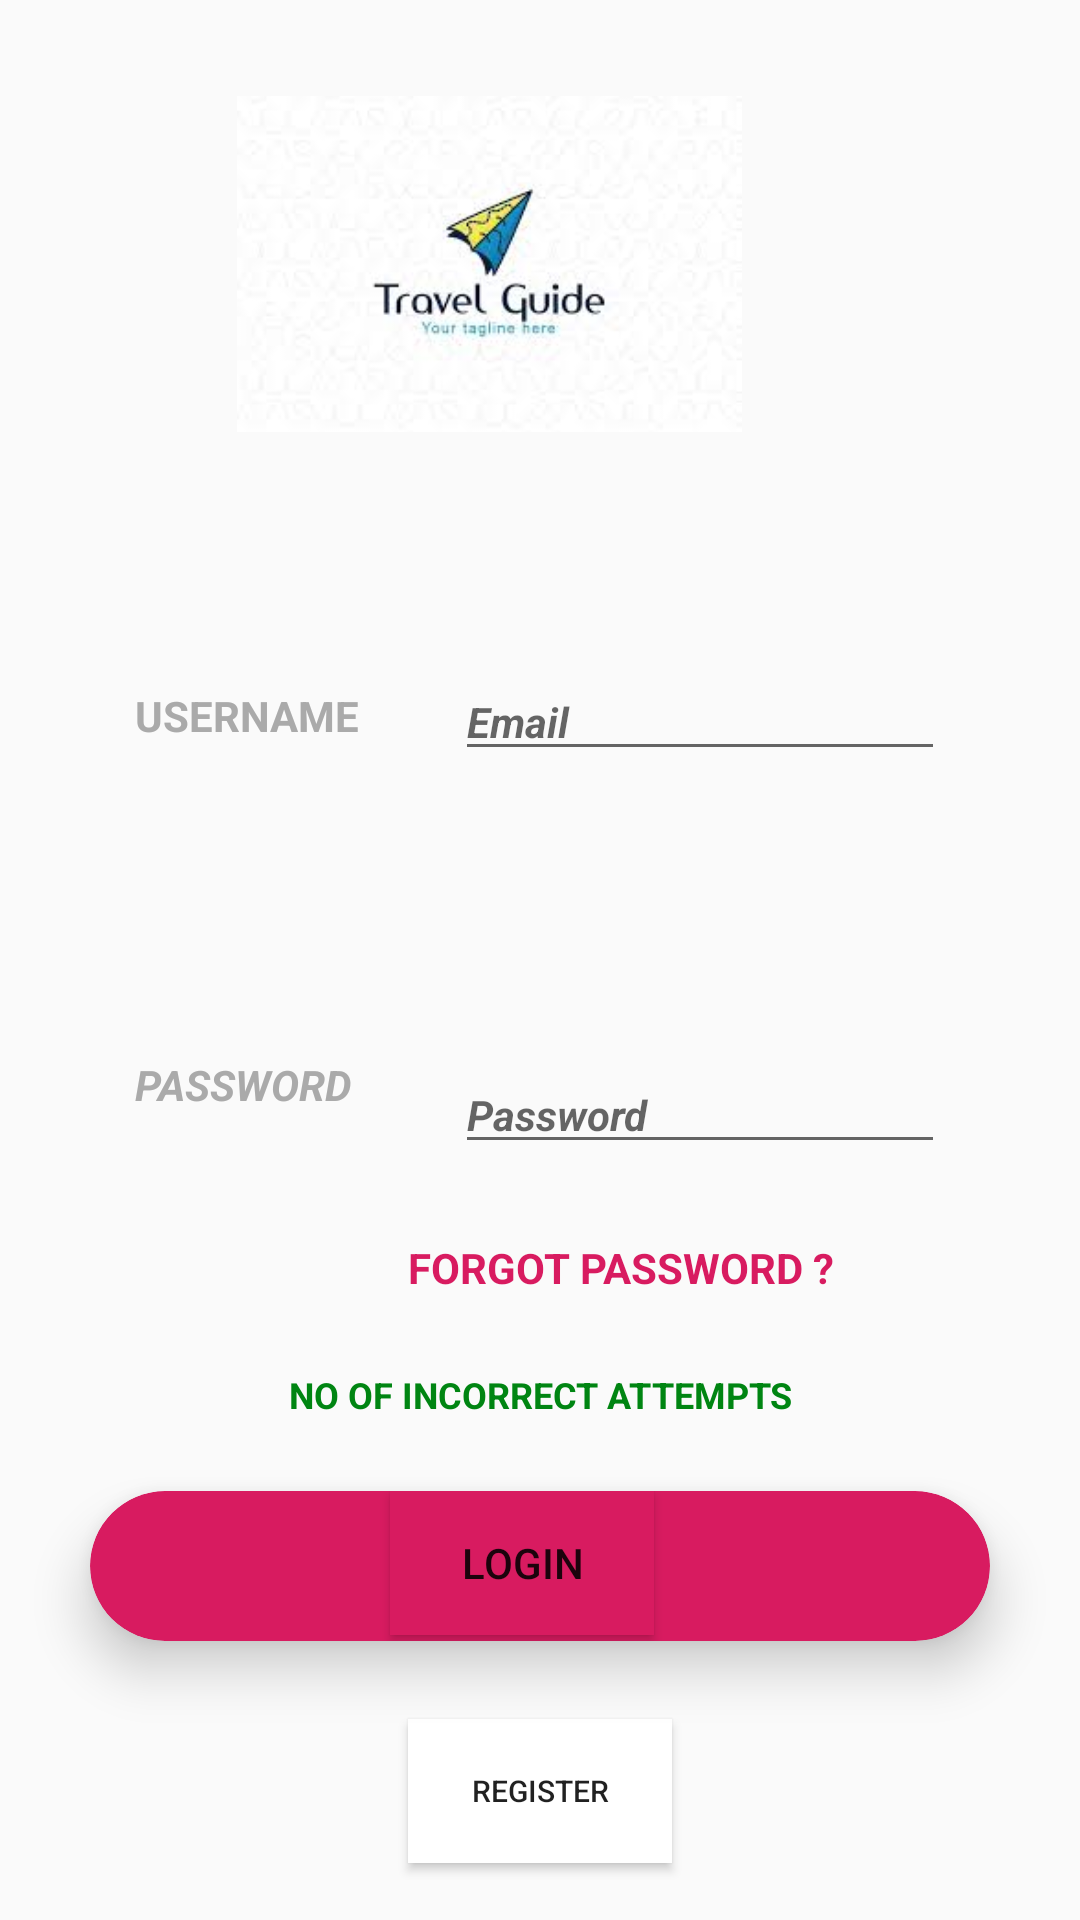

The Android layout XML behind this screen, and the referenced resources:
<!-- AndroidManifest.xml: application theme AppTheme -->
<!-- res/layout/activity_main.xml -->
<?xml version="1.0" encoding="utf-8"?>


<RelativeLayout
    xmlns:android="http://schemas.android.com/apk/res/android"
    xmlns:app="http://schemas.android.com/apk/res-auto"
    xmlns:tools="http://schemas.android.com/tools"
    android:layout_width="match_parent"
    android:layout_height="match_parent"
    android:background="@drawable/gradient"
    tools:context=".MainActivity">

    <ImageView
        android:id="@+id/imageView"
        android:layout_width="177dp"
        android:layout_height="112dp"
        android:layout_alignStart="@+id/tvInfo"
        android:layout_alignParentTop="true"
        android:layout_marginStart="-22dp"
        android:layout_marginTop="32dp"
        android:background="@drawable/gradient"
        app:srcCompat="@drawable/download" />

    <android.support.v7.widget.CardView
        android:layout_width="300dp"
        android:layout_height="50dp"

        app:cardCornerRadius="25dp"
        app:cardElevation="10dp"
        app:cardBackgroundColor="@color/colorAccent"
        android:layout_alignParentBottom="true"
        android:layout_centerHorizontal="true"
        android:layout_marginBottom="93dp" >

        <RelativeLayout
            android:layout_width="match_parent"
            android:layout_height="match_parent">

            <Button
                android:id="@+id/btnLogin"
                android:layout_width="wrap_content"
                android:layout_height="wrap_content"
                android:layout_alignParentStart="true"
                android:layout_alignParentTop="true"
                android:layout_marginStart="100dp"
                android:layout_marginTop="0dp"
                android:background="@color/colorAccent"
                android:text="Login" />
        </RelativeLayout>
    </android.support.v7.widget.CardView>

    <TextView
        android:id="@+id/textView2"
        android:layout_width="wrap_content"
        android:layout_height="wrap_content"

        android:layout_alignParentStart="true"
        android:layout_alignParentTop="true"
        android:layout_marginStart="45dp"
        android:layout_marginTop="229dp"
        android:fontFamily="sans-serif"
        android:text="Username"
        android:textAllCaps="true"
        android:textColor="@android:color/darker_gray"
        android:textSize="14sp"
        android:textStyle="bold"
        android:typeface="normal" />

    <Button
        android:id="@+id/btnRegsiter"
        android:layout_width="wrap_content"
        android:layout_height="wrap_content"
        android:layout_alignParentBottom="true"
        android:layout_centerHorizontal="true"
        android:layout_marginBottom="19dp"
        android:background="@color/cardview_light_background"
        android:text="Register"
        android:textSize="10sp" />

    <TextView
        android:id="@+id/tvInfo"
        android:layout_width="wrap_content"
        android:layout_height="wrap_content"
        android:layout_alignStart="@+id/btnRegsiter"
        android:layout_alignParentBottom="true"
        android:layout_marginStart="-40dp"
        android:layout_marginBottom="167dp"
        android:text="No of incorrect attempts"
        android:textAllCaps="true"
        android:textColor="@color/colorPrimary"
        android:textSize="12sp"
        android:textStyle="bold" />

    <EditText
        android:id="@+id/etName"
        android:layout_width="wrap_content"
        android:layout_height="wrap_content"
        android:layout_alignParentTop="true"
        android:layout_alignParentEnd="true"
        android:layout_marginTop="221dp"
        android:layout_marginEnd="45dp"
        android:ems="10"
        android:hint="Email"
        android:inputType="textPersonName"
        android:textSize="14sp"
        android:textStyle="bold|italic"
        android:visibility="visible" />

    <EditText
        android:id="@+id/etPassword"
        android:layout_width="wrap_content"
        android:layout_height="wrap_content"
        android:layout_alignParentEnd="true"
        android:layout_alignParentBottom="true"
        android:layout_marginEnd="45dp"
        android:layout_marginBottom="252dp"
        android:ems="10"
        android:hint="Password"
        android:inputType="textPassword"
        android:textSize="14sp"
        android:textStyle="bold|italic"
        android:visibility="visible" />

    <TextView
        android:id="@+id/textView4"
        android:layout_width="wrap_content"
        android:layout_height="wrap_content"
        android:layout_alignStart="@+id/textView2"
        android:layout_alignTop="@+id/etPassword"
        android:fontFamily="sans-serif"
        android:text="Password"
        android:textAllCaps="true"
        android:textColor="@android:color/darker_gray"
        android:textStyle="bold|italic"
        android:typeface="normal" />

    <TextView
        android:id="@+id/tvForgotPassword"
        android:layout_width="wrap_content"
        android:layout_height="wrap_content"
        android:layout_alignStart="@+id/btnRegsiter"
        android:layout_alignParentBottom="true"
        android:layout_marginBottom="208dp"
        android:text="Forgot Password ?"
        android:textAllCaps="true"
        android:textColor="@color/colorAccent"
        android:textSize="14sp"
        android:textStyle="bold" />

</RelativeLayout>
<!-- resources referenced by this layout -->
<resources>
  <color name="colorAccent">#d81b60</color>
  <color name="colorPrimary">#008512</color>
  <!-- drawable download: jpg bitmap (drawable, 4133 bytes) -->
  <style name="AppTheme" parent="Theme.AppCompat.Light.DarkActionBar">
      
      <item name="colorPrimary">@color/colorPrimary</item>
      <item name="colorPrimaryDark">@color/colorPrimaryDark</item>
      <item name="colorAccent">@color/colorAccent</item>
    </style>
  <color name="colorPrimaryDark">#00574B</color>
</resources>
